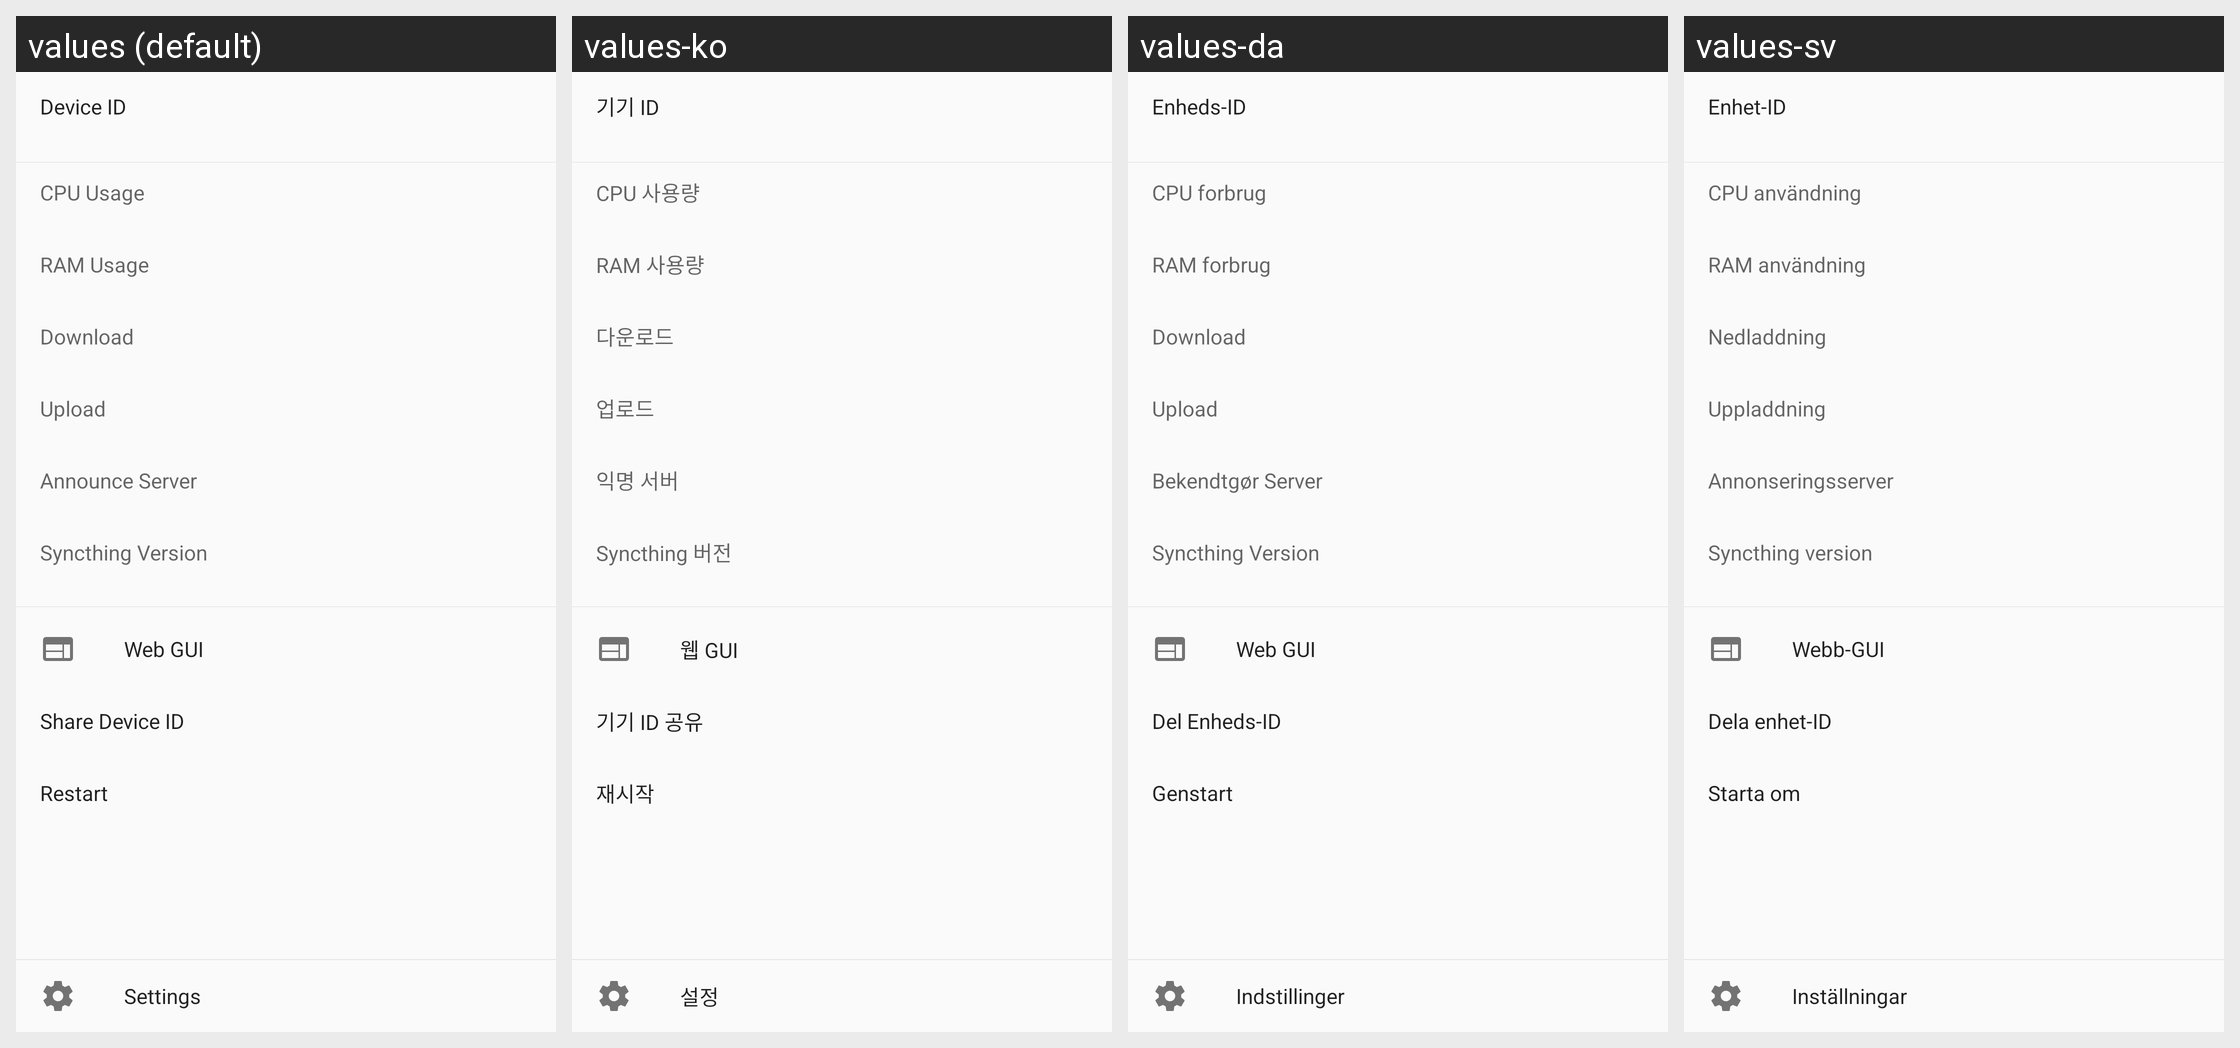

Here is an Android app screen in its default locale and in the app's own translations. Write out the translated-string differences for the strings that appear on this screen.
Android screen res/layout/fragment_drawer.xml rendered under 4 locales, left to right: values (default), values-ko, values-da, values-sv. Device: Nexus 5 (rendered at 1080×1920; each locale shown at half size, 540×960, under a caption strip naming it); theme Theme.Syncthing.
Other locales in the repository, not shown: values-ar, values-bg, values-ca-rES, values-cs, values-de, values-el, values-es, values-es-rMX, values-fi, values-fr, values-hu, values-in, values-it, values-ja, values-nb, values-nl, values-nn, values-pl, values-pl-rPL, values-pt, values-pt-rBR, values-ru, values-sk, values-sv-rSE, values-tr, values-vi, values-zh, values-zh-rCN, values-zh-rTW.
Strings drawn on this screen, with the default value and each locale's value (text and hints the layout hard-codes, and strings that could not be matched under every locale, appear in the picture but are not listed):

settings_title
  values: Settings
  values-ko: 설정
  values-da: Indstillinger
  values-sv: Inställningar

device_id
  values: Device ID
  values-ko: 기기 ID
  values-da: Enheds-ID
  values-sv: Enhet-ID

cpu_usage
  values: CPU Usage
  values-ko: CPU 사용량
  values-da: CPU forbrug
  values-sv: CPU användning

ram_usage
  values: RAM Usage
  values-ko: RAM 사용량
  values-da: RAM forbrug
  values-sv: RAM användning

download_title
  values: Download
  values-ko: 다운로드
  values-da: Download
  values-sv: Nedladdning

upload_title
  values: Upload
  values-ko: 업로드
  values-da: Upload
  values-sv: Uppladdning

announce_server
  values: Announce Server
  values-ko: 익명 서버
  values-da: Bekendtgør Server
  values-sv: Annonseringsserver

syncthing_version_title
  values: Syncthing Version
  values-ko: Syncthing 버전
  values-da: Syncthing Version
  values-sv: Syncthing version

web_gui_title
  values: Web GUI
  values-ko: 웹 GUI
  values-da: Web GUI
  values-sv: Webb-GUI

share_device_id
  values: Share Device ID
  values-ko: 기기 ID 공유
  values-da: Del Enheds-ID
  values-sv: Dela enhet-ID

restart
  values: Restart
  values-ko: 재시작
  values-da: Genstart
  values-sv: Starta om
